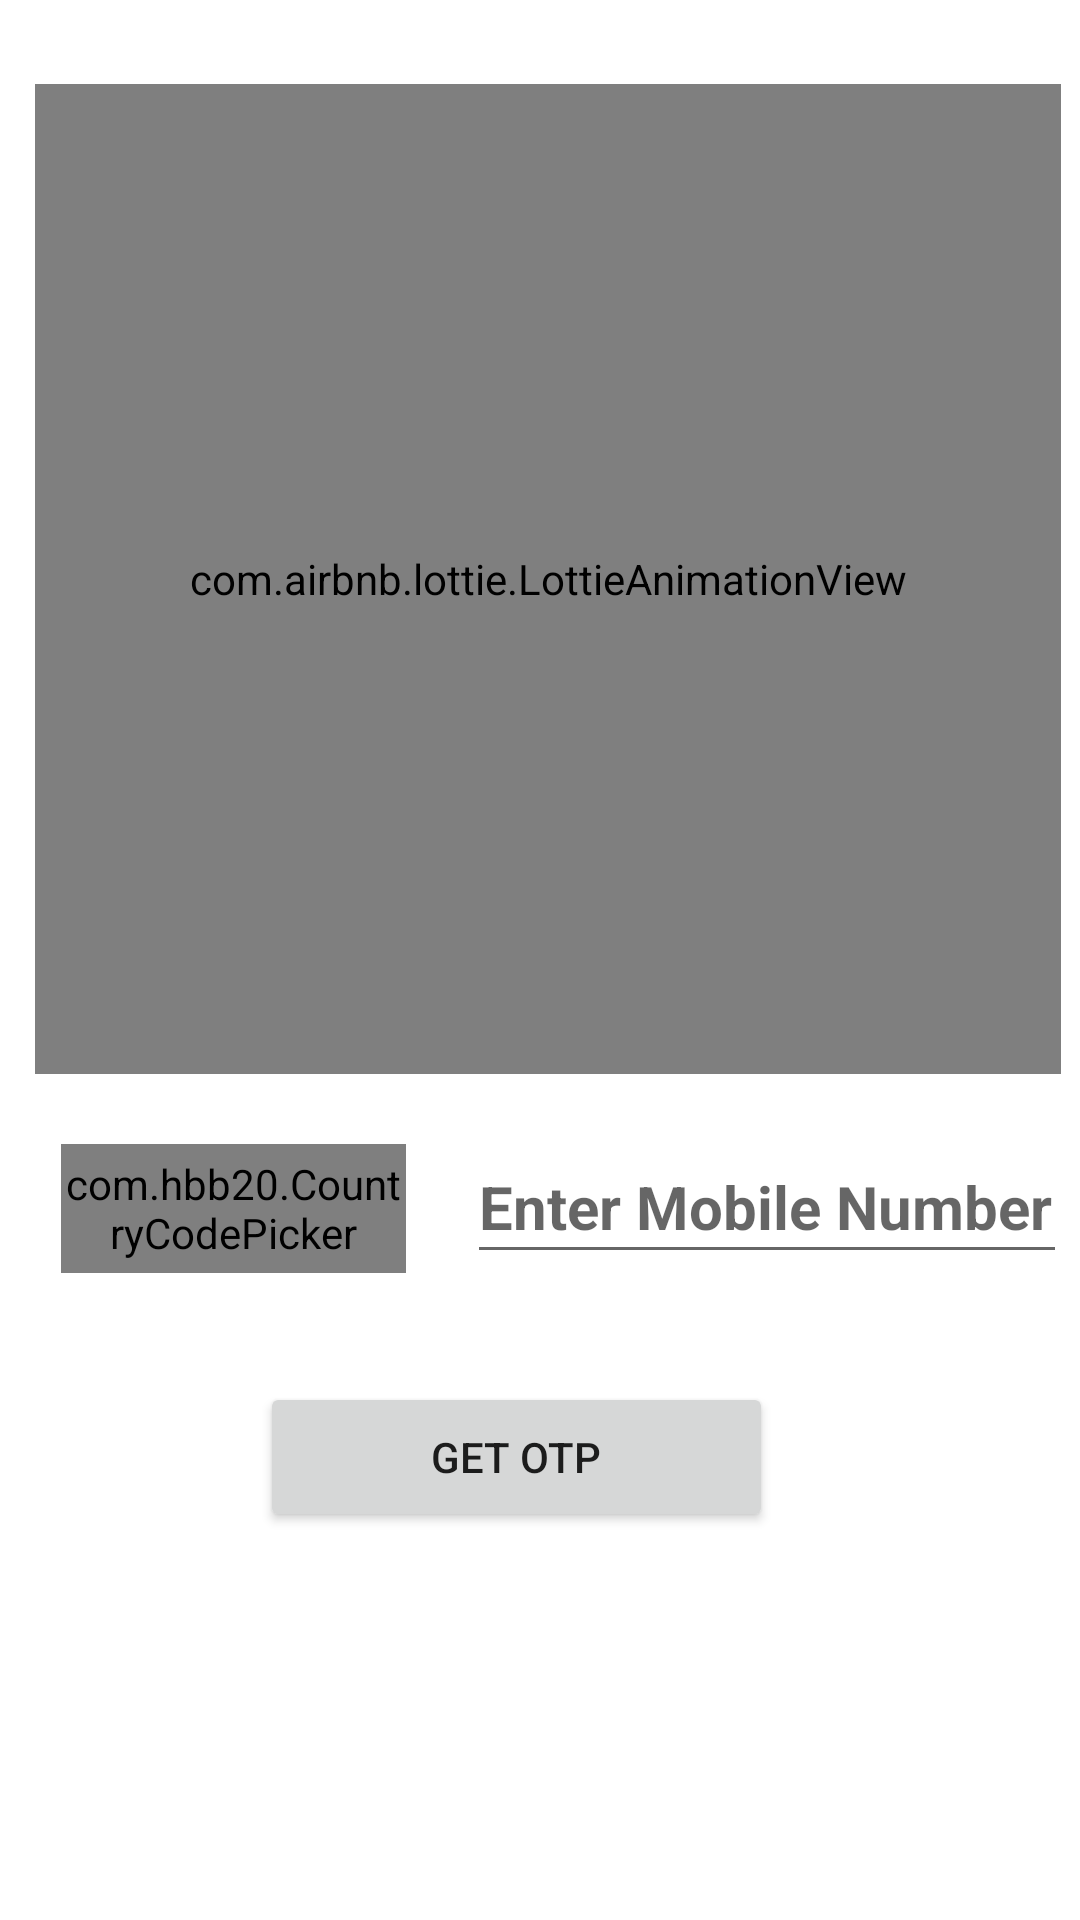

This screen was rendered from an Android layout file. Write that file and the resources it references.
<!-- AndroidManifest.xml: application theme Theme.MvsrConnect -->
<!-- res/layout/activity_mobilenumber.xml -->
<?xml version="1.0" encoding="utf-8"?>
<androidx.constraintlayout.widget.ConstraintLayout xmlns:android="http://schemas.android.com/apk/res/android" xmlns:app="http://schemas.android.com/apk/res-auto" xmlns:tools="http://schemas.android.com/tools" android:layout_width="match_parent" android:layout_height="match_parent" tools:context=".MainActivity">

    <com.hbb20.CountryCodePicker
        android:id="@+id/ccp"
        android:layout_width="115dp"
        android:layout_height="43dp"
        android:layout_marginStart="16dp"
        app:layout_constraintBottom_toBottomOf="parent"
        app:layout_constraintEnd_toStartOf="@id/t1"
        app:layout_constraintHorizontal_bias="0.73"
        app:layout_constraintStart_toStartOf="parent"
        app:layout_constraintTop_toTopOf="parent"
        app:layout_constraintVertical_bias="0.639"
        tools:ignore="MissingClass" />

    <EditText
        android:id="@+id/t1"
        android:layout_width="200dp"
        android:layout_height="48dp"
        android:layout_marginStart="16dp"
        android:layout_marginRight="15dp"
        android:ems="10"
        android:hint="Enter Mobile Number"
        android:inputType="textPersonName"
        android:textSize="20sp"
        android:textStyle="bold"
        app:layout_constraintBottom_toBottomOf="parent"
        app:layout_constraintEnd_toEndOf="parent"
        app:layout_constraintStart_toEndOf="@+id/ccp"
        app:layout_constraintTop_toTopOf="parent"
        app:layout_constraintVertical_bias="0.636" />

    <Button
        android:id="@+id/b1"
        android:layout_width="171dp"
        android:layout_height="50dp"
        android:text="Get OTP"
        app:layout_constraintBottom_toBottomOf="parent"
        app:layout_constraintEnd_toEndOf="parent"
        app:layout_constraintHorizontal_bias="0.458"
        app:layout_constraintStart_toStartOf="parent"
        app:layout_constraintTop_toTopOf="parent"
        app:layout_constraintVertical_bias="0.781" />

    <com.airbnb.lottie.LottieAnimationView
        android:id="@+id/lottieAnimationView"
        android:layout_width="342dp"
        android:layout_height="330dp"
        android:layout_marginStart="8dp"
        android:layout_marginTop="28dp"
        android:layout_marginEnd="3dp"
        android:scaleType="fitXY"
        app:layout_constraintEnd_toEndOf="parent"
        app:layout_constraintHorizontal_bias="0.539"
        app:layout_constraintStart_toStartOf="parent"
        app:layout_constraintTop_toTopOf="parent"
        app:lottie_autoPlay="true"
        app:lottie_loop="true"
        app:lottie_rawRes="@raw/login"
        tools:ignore="MissingConstraints" />

</androidx.constraintlayout.widget.ConstraintLayout>
<!-- resources referenced by this layout -->
<resources>
  <style name="Theme.MvsrConnect" parent="Theme.MaterialComponents.DayNight.NoActionBar">
          
          <item name="colorPrimary">@color/purple_500</item>
          <item name="colorPrimaryVariant">@color/purple_700</item>
          <item name="colorOnPrimary">@color/white</item>
          
          <item name="colorSecondary">@color/teal_200</item>
          <item name="colorSecondaryVariant">@color/teal_700</item>
          <item name="colorOnSecondary">@color/black</item>
          
          <item name="android:statusBarColor" tools:targetApi="l">?attr/colorPrimaryVariant</item>
          
      </style>
  <color name="purple_500">#348837</color>
  <color name="purple_700">#237A26</color>
  <color name="white">#FFFFFFFF</color>
  <color name="teal_200">#FF03DAC5</color>
  <color name="teal_700">#FF018786</color>
  <color name="black">#FF000000</color>
</resources>
